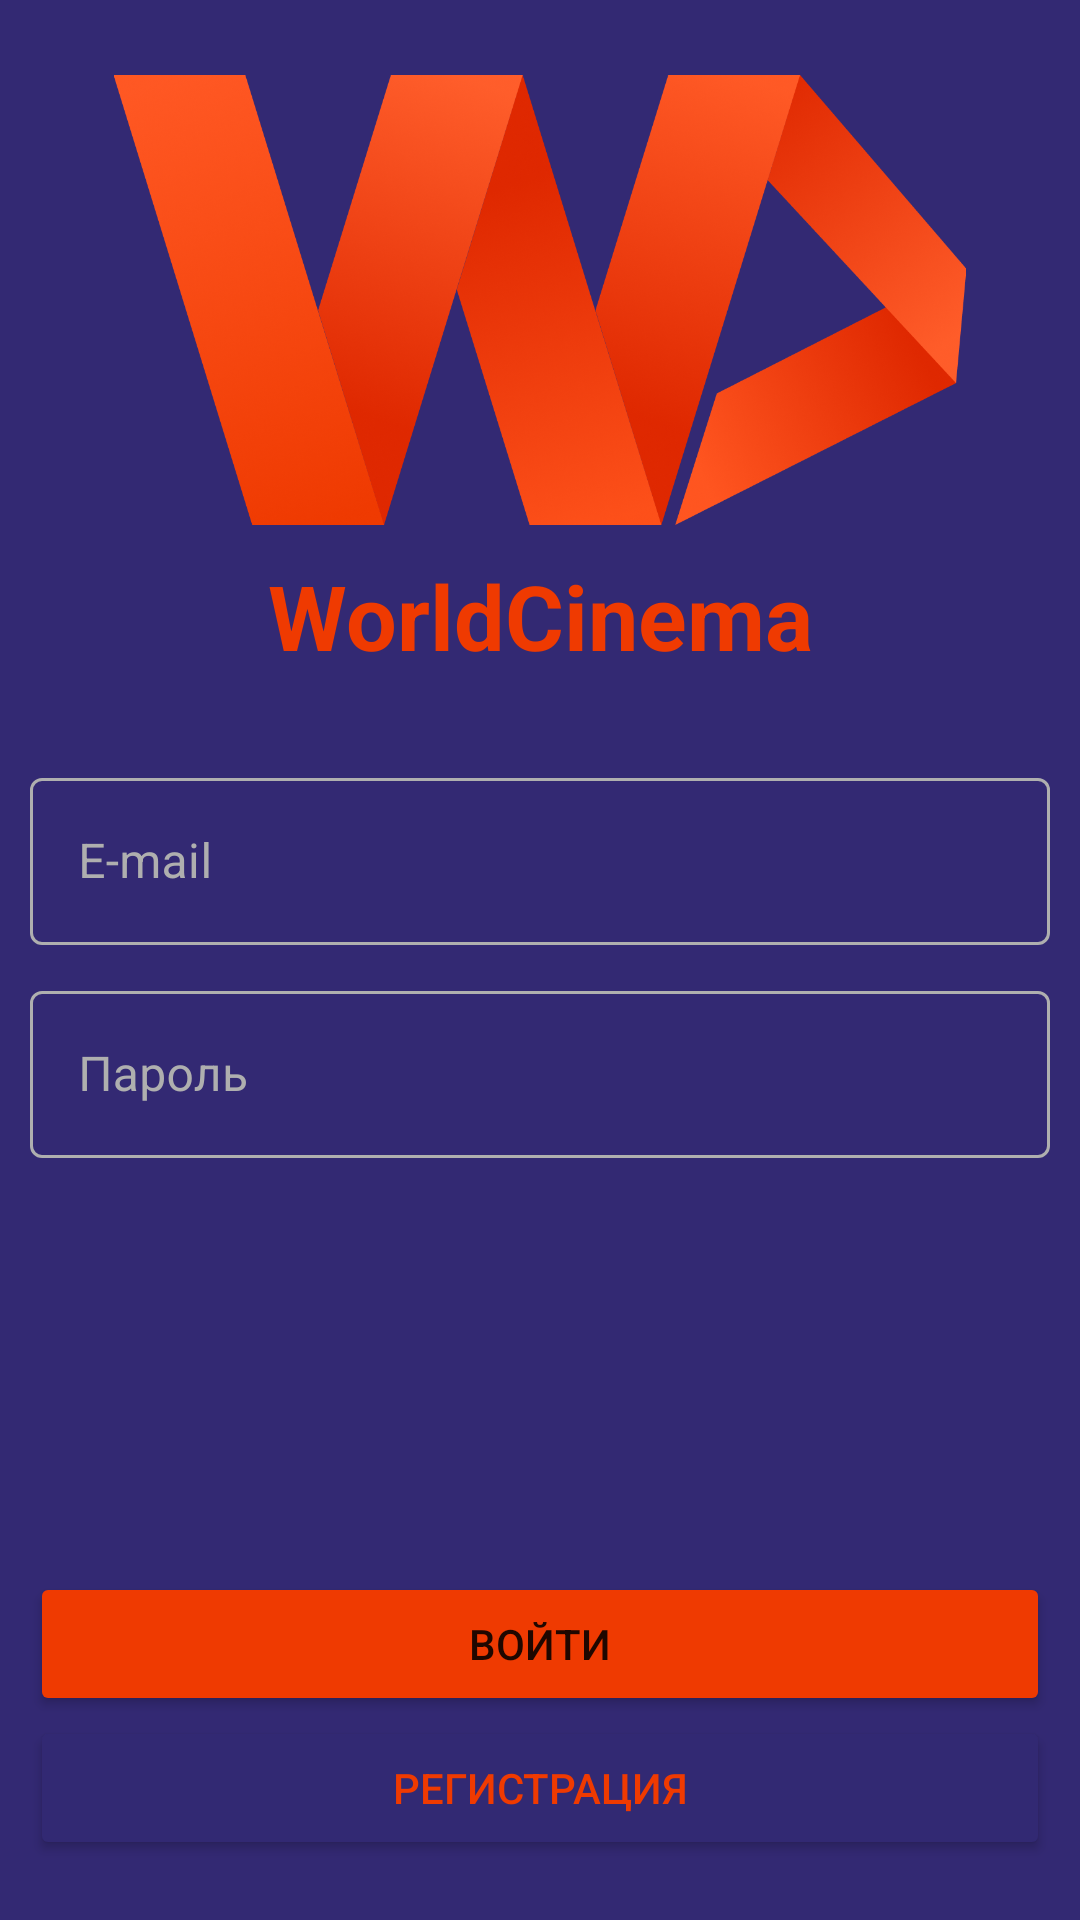

Write the Android layout XML for this screen, with the resource values it uses.
<!-- AndroidManifest.xml: application theme Theme.WorldCinema -->
<!-- res/layout/activity_main.xml -->
<?xml version="1.0" encoding="utf-8"?>
<androidx.constraintlayout.widget.ConstraintLayout xmlns:android="http://schemas.android.com/apk/res/android"
    xmlns:app="http://schemas.android.com/apk/res-auto"
    xmlns:tools="http://schemas.android.com/tools"
    android:layout_width="match_parent"
    android:layout_height="match_parent"
    android:background="#332973"
    tools:context=".MainActivity">

    <ImageView
        android:id="@+id/imageView2"
        android:layout_width="match_parent"
        android:layout_height="150dp"
        android:layout_marginTop="25dp"
        app:layout_constraintEnd_toEndOf="parent"
        app:layout_constraintStart_toStartOf="parent"
        app:layout_constraintTop_toTopOf="parent"
        app:srcCompat="@drawable/logo" />

    <TextView
        android:id="@+id/textView2"
        android:layout_width="wrap_content"
        android:layout_height="wrap_content"
        android:layout_marginTop="10dp"
        android:text="@string/WC"
        android:textColor="@color/orange"
        android:textSize="30sp"
        android:textStyle="bold"
        app:layout_constraintEnd_toEndOf="parent"
        app:layout_constraintStart_toStartOf="parent"
        app:layout_constraintTop_toBottomOf="@+id/imageView2" />

    <LinearLayout
        android:id="@+id/linearLayout"
        android:layout_width="match_parent"
        android:layout_height="wrap_content"
        android:layout_marginStart="10dp"
        android:layout_marginEnd="10dp"
        android:orientation="vertical"
        app:layout_constraintBottom_toBottomOf="parent"
        app:layout_constraintEnd_toEndOf="parent"
        app:layout_constraintStart_toStartOf="parent"
        app:layout_constraintTop_toTopOf="parent">

        <com.google.android.material.textfield.TextInputLayout
            android:id="@+id/MailInputLayout"
            style="@style/Widget.MaterialComponents.TextInputLayout.OutlinedBox"
            android:layout_width="match_parent"
            android:layout_height="wrap_content"
            android:textColorHint="@color/gray"
            app:boxBackgroundColor="@color/purple"
            app:boxStrokeColor="@color/white">

            <com.google.android.material.textfield.TextInputEditText
                android:id="@+id/email"
                android:layout_width="match_parent"
                android:layout_height="wrap_content"
                android:hint="@string/mail" />

        </com.google.android.material.textfield.TextInputLayout>

        <com.google.android.material.textfield.TextInputLayout
            android:id="@+id/passwordInputLayout"
            style="@style/Widget.MaterialComponents.TextInputLayout.OutlinedBox"
            android:layout_width="match_parent"
            android:layout_height="wrap_content"
            android:layout_marginTop="10dp"
            android:textColorHint="@color/gray"
            app:boxBackgroundColor="@color/purple"
            app:boxStrokeColor="@color/white">

            <com.google.android.material.textfield.TextInputEditText
                android:id="@+id/password"
                android:layout_width="match_parent"
                android:layout_height="wrap_content"
                android:hint="@string/password" />

        </com.google.android.material.textfield.TextInputLayout>
    </LinearLayout>

    <LinearLayout
        android:id="@+id/linearLayout2"
        android:layout_width="match_parent"
        android:layout_height="wrap_content"
        android:layout_marginBottom="20dp"
        android:orientation="vertical"
        app:layout_constraintBottom_toBottomOf="parent"
        app:layout_constraintEnd_toEndOf="parent"
        app:layout_constraintStart_toStartOf="parent">

        <Button
            android:id="@+id/login"
            android:layout_width="match_parent"
            android:layout_height="wrap_content"
            android:layout_marginStart="10dp"
            android:layout_marginEnd="10dp"
            android:backgroundTint="@color/orange"
            android:onClick="Login"
            android:text="@string/login"
            app:strokeColor="@color/black" />

        <Button
            android:id="@+id/register"
            android:layout_width="match_parent"
            android:layout_height="wrap_content"
            android:layout_marginStart="10dp"
            android:layout_marginEnd="10dp"
            android:backgroundTint="#322973"
            android:onClick="Reg"
            android:text="@string/signup"
            android:textColor="@color/orange"
            app:strokeColor="@color/gray"
            app:strokeWidth="2dp" />
    </LinearLayout>


</androidx.constraintlayout.widget.ConstraintLayout>
<!-- resources referenced by this layout -->
<resources>
  <color name="black">#FF000000</color>
  <color name="gray">#AFAFAF</color>
  <color name="orange">#EF3A01</color>
  <color name="purple">#332973</color>
  <color name="white">#FFFFFFFF</color>
  <!-- drawable logo: png bitmap (drawable-v24, 547118 bytes) -->
  <string name="WC">WorldCinema</string>
  <string name="login">Войти</string>
  <string name="mail">E-mail</string>
  <string name="password">Пароль</string>
  <string name="signup">Регистрация</string>
  <style name="Theme.WorldCinema" parent="Theme.MaterialComponents.DayNight.NoActionBar">
          
          <item name="colorPrimary">@color/purple_500</item>
          <item name="colorPrimaryVariant">@color/purple_700</item>
          <item name="colorOnPrimary">@color/white</item>
          
          <item name="colorSecondary">@color/teal_200</item>
          <item name="colorSecondaryVariant">@color/teal_700</item>
          <item name="colorOnSecondary">@color/black</item>
          
          <item name="android:statusBarColor">?attr/colorPrimaryVariant</item>
          
      </style>
  <color name="purple_500">#FF6200EE</color>
  <color name="purple_700">#FF3700B3</color>
  <color name="teal_200">#FF03DAC5</color>
  <color name="teal_700">#FF018786</color>
</resources>
